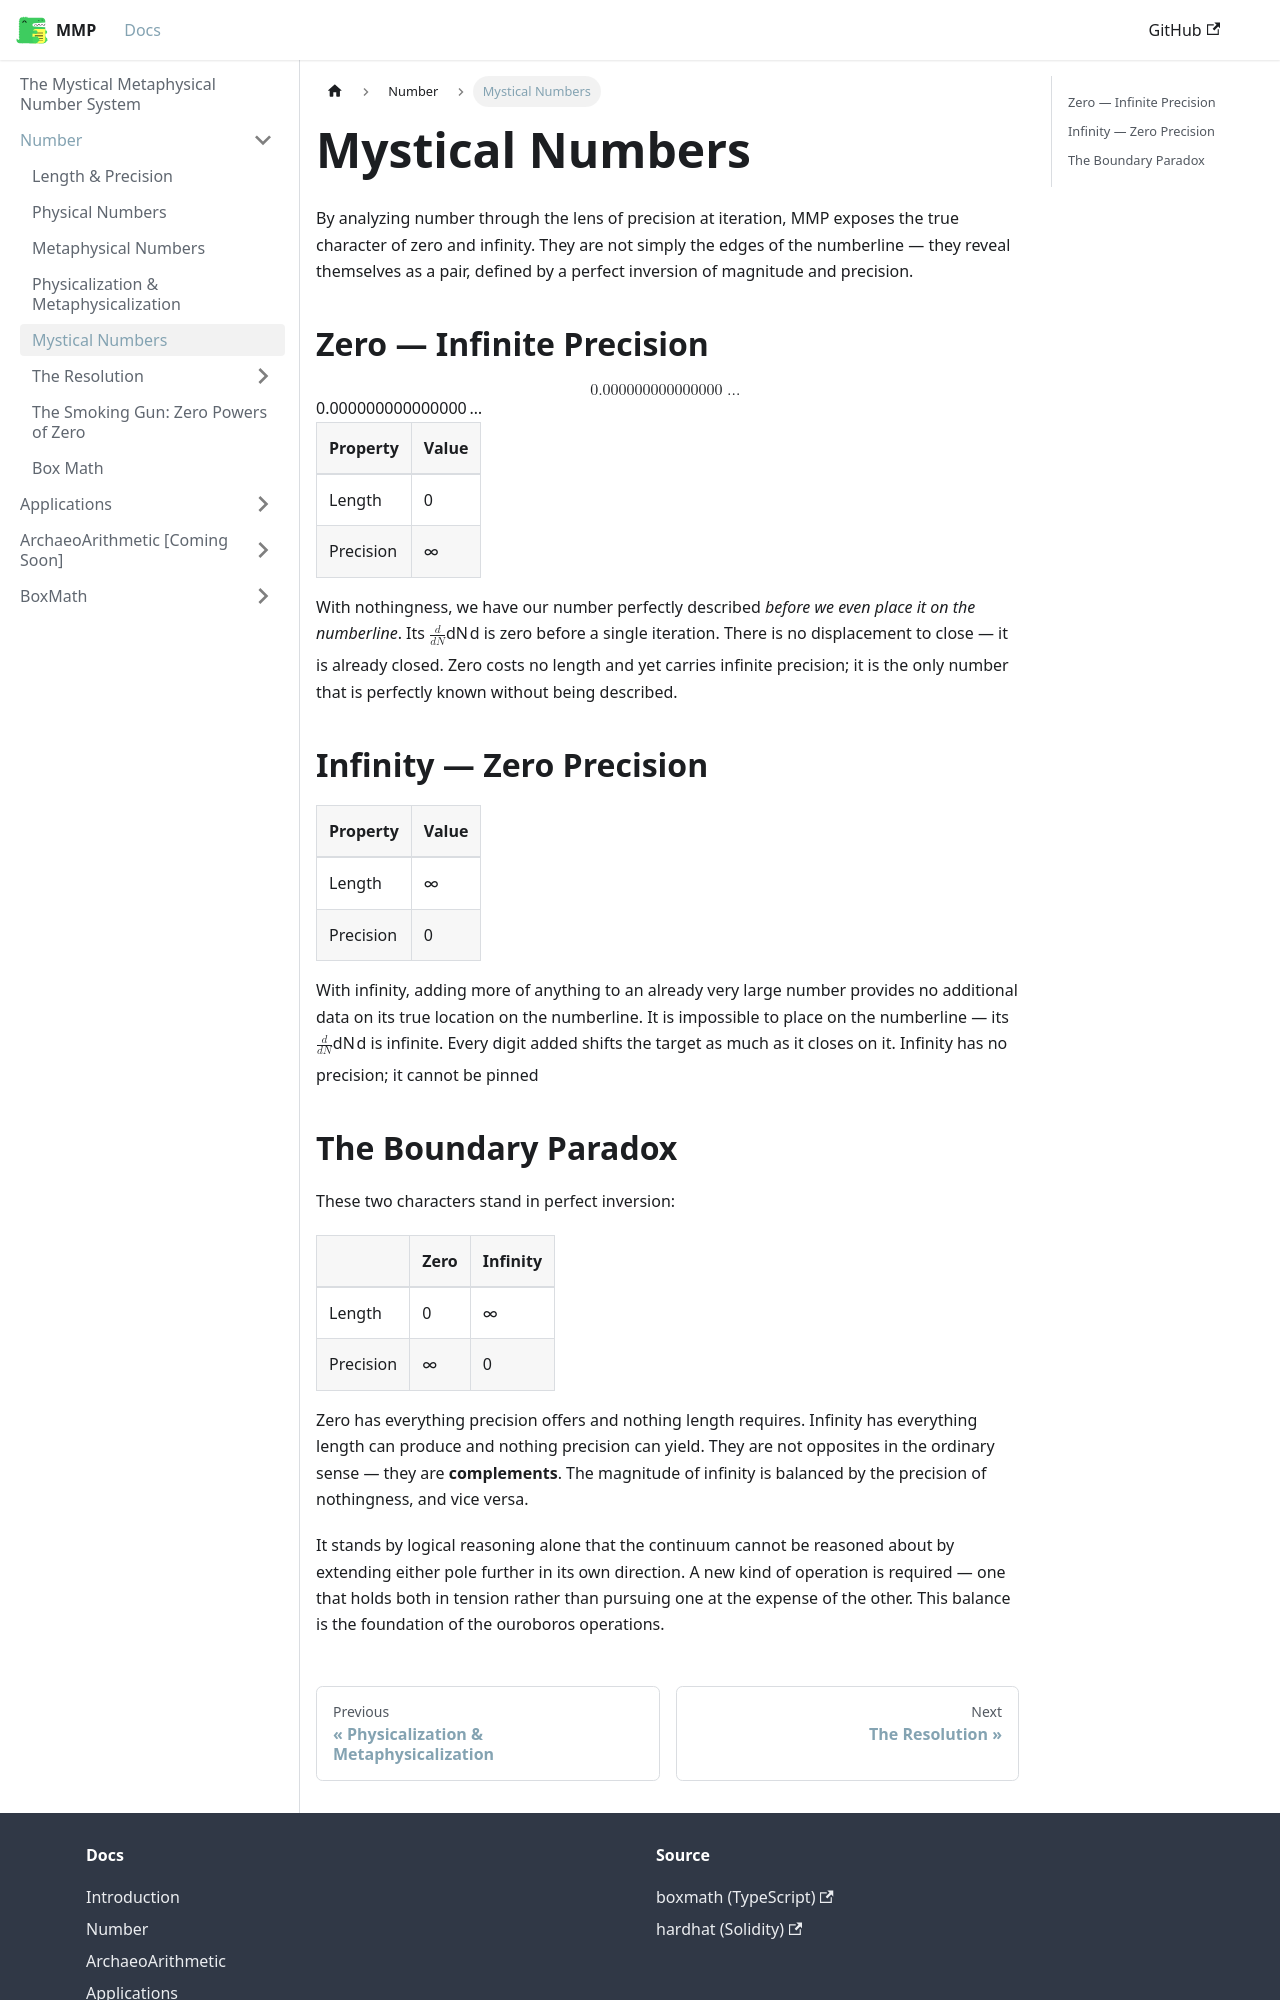

repository: mystical-metaphysical-number-system/mmp · page: docs/Number/Mystical.html · generator: docusaurus

---
sidebar_position: 7
---

# Mystical Numbers

By analyzing number through the lens of precision at iteration, MMP exposes the true character of zero and infinity. They are not simply the edges of the numberline — they reveal themselves as a pair, defined by a perfect inversion of magnitude and precision.

## Zero — Infinite Precision

$$
0.000000000000000\ldots
$$

| Property | Value |
|---|---|
| Length | 0 |
| Precision | ∞ |

With nothingness, we have our number perfectly described *before we even place it on the numberline*. Its $\frac{d}{dN}$ is zero before a single iteration. There is no displacement to close — it is already closed. Zero costs no length and yet carries infinite precision; it is the only number that is perfectly known without being described.

## Infinity — Zero Precision

| Property | Value |
|---|---|
| Length | ∞ |
| Precision | 0 |

With infinity, adding more of anything to an already very large number provides no additional data on its true location on the numberline. It is impossible to place on the numberline — its $\frac{d}{dN}$ is infinite. Every digit added shifts the target as much as it closes on it. Infinity has no precision; it cannot be pinned
